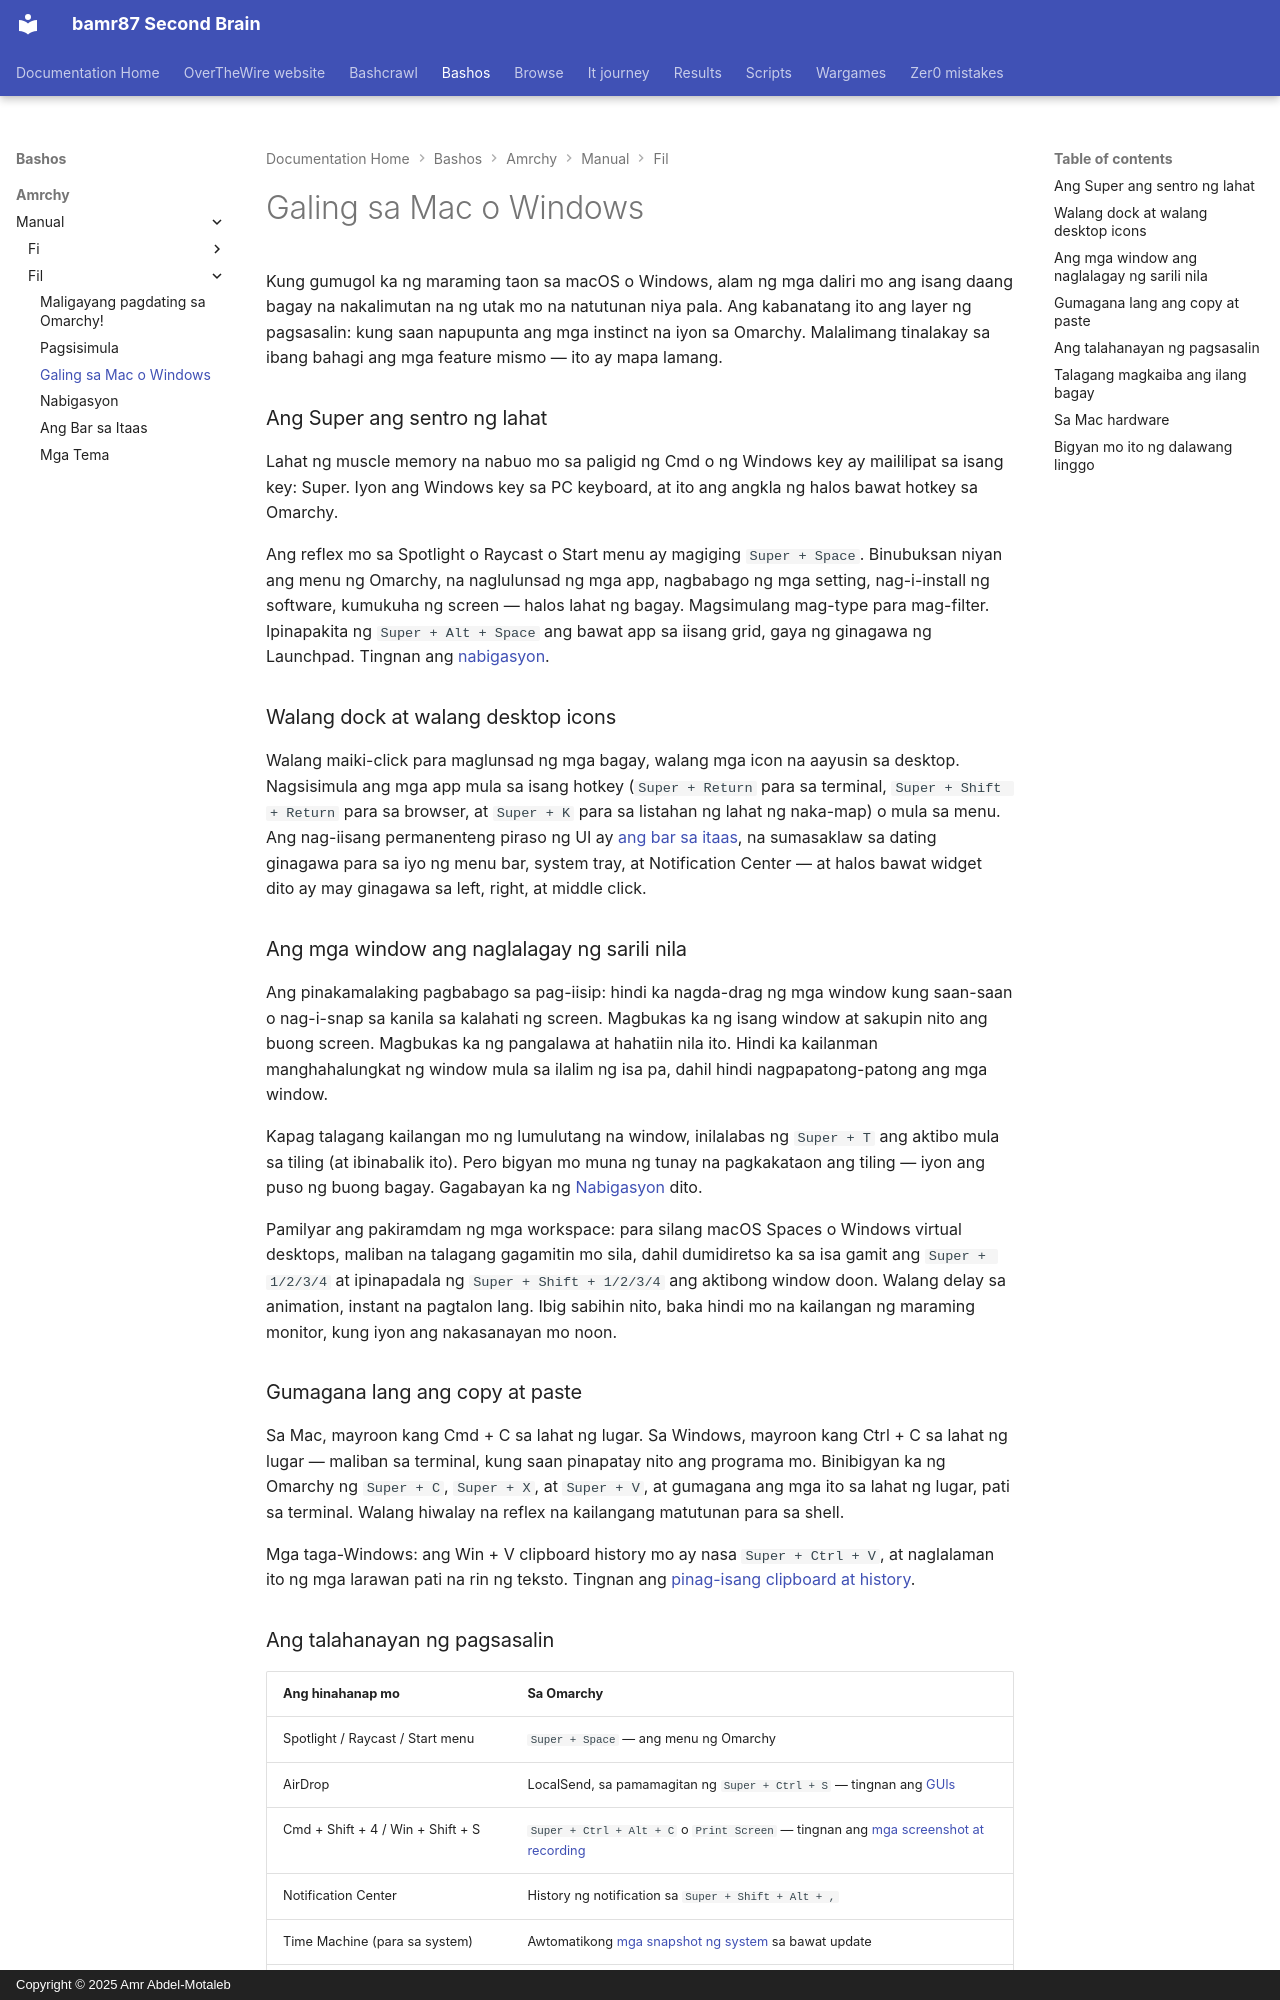

repository: bamr87/README · page: bashos/amrchy/manual/fil/03-coming-from-mac-or-windows/index.html · generator: mkdocs · copyright: Copyright © 2025 Amr Abdel-Motaleb

---
source_file: amrchy/manual/fil/03-coming-from-mac-or-windows.md
source_repo: bamr87/bashos
source_url: https://github.com/bamr87/bashos/blob/main/amrchy/manual/fil/03-coming-from-mac-or-windows.md
title: Galing sa Mac o Windows
---
# Galing sa Mac o Windows

Kung gumugol ka ng maraming taon sa macOS o Windows, alam ng mga daliri mo ang isang daang bagay na nakalimutan na ng utak mo na natutunan niya pala. Ang kabanatang ito ang layer ng pagsasalin: kung saan napupunta ang mga instinct na iyon sa Omarchy. Malalimang tinalakay sa ibang bahagi ang mga feature mismo — ito ay mapa lamang.

### Ang Super ang sentro ng lahat

Lahat ng muscle memory na nabuo mo sa paligid ng Cmd o ng Windows key ay maililipat sa isang key: Super. Iyon ang Windows key sa PC keyboard, at ito ang angkla ng halos bawat hotkey sa Omarchy.

Ang reflex mo sa Spotlight o Raycast o Start menu ay magiging `Super + Space`. Binubuksan niyan ang menu ng Omarchy, na naglulunsad ng mga app, nagbabago ng mga setting, nag-i-install ng software, kumukuha ng screen — halos lahat ng bagay. Magsimulang mag-type para mag-filter. Ipinapakita ng `Super + Alt + Space` ang bawat app sa iisang grid, gaya ng ginagawa ng Launchpad. Tingnan ang [nabigasyon](04-navigation.md).

### Walang dock at walang desktop icons

Walang maiki-click para maglunsad ng mga bagay, walang mga icon na aayusin sa desktop. Nagsisimula ang mga app mula sa isang hotkey (`Super + Return` para sa terminal, `Super + Shift + Return` para sa browser, at `Super + K` para sa listahan ng lahat ng naka-map) o mula sa menu. Ang nag-iisang permanenteng piraso ng UI ay [ang bar sa itaas](05-the-top-bar.md), na sumasaklaw sa dating ginagawa para sa iyo ng menu bar, system tray, at Notification Center — at halos bawat widget dito ay may ginagawa sa left, right, at middle click.

### Ang mga window ang naglalagay ng sarili nila

Ang pinakamalaking pagbabago sa pag-iisip: hindi ka nagda-drag ng mga window kung saan-saan o nag-i-snap sa kanila sa kalahati ng screen. Magbukas ka ng isang window at sakupin nito ang buong screen. Magbukas ka ng pangalawa at hahatiin nila ito. Hindi ka kailanman manghahalungkat ng window mula sa ilalim ng isa pa, dahil hindi nagpapatong-patong ang mga window.

Kapag talagang kailangan mo ng lumulutang na window, inilalabas ng `Super + T` ang aktibo mula sa tiling (at ibinabalik ito). Pero bigyan mo muna ng tunay na pagkakataon ang tiling — iyon ang puso ng buong bagay. Gagabayan ka ng [Nabigasyon](04-navigation.md) dito.

Pamilyar ang pakiramdam ng mga workspace: para silang macOS Spaces o Windows virtual desktops, maliban na talagang gagamitin mo sila, dahil dumidiretso ka sa isa gamit ang `Super + 1/2/3/4` at ipinapadala ng `Super + Shift + 1/2/3/4` ang aktibong window doon. Walang delay sa animation, instant na pagtalon lang. Ibig sabihin nito, baka hindi mo na kailangan ng maraming monitor, kung iyon ang nakasanayan mo noon.

### Gumagana lang ang copy at paste

Sa Mac, mayroon kang Cmd + C sa lahat ng lugar. Sa Windows, mayroon kang Ctrl + C sa lahat ng lugar — maliban sa terminal, kung saan pinapatay nito ang programa mo. Binibigyan ka ng Omarchy ng `Super + C`, `Super + X`, at `Super + V`, at gumagana ang mga ito sa lahat ng lugar, pati sa terminal. Walang hiwalay na reflex na kailangang matutunan para sa shell.

Mga taga-Windows: ang Win + V clipboard history mo ay nasa `Super + Ctrl + V`, at naglalaman ito ng mga larawan pati na rin ng teksto. Tingnan ang [pinag-isang clipboard at history](08-unified-clipboard-history.md).
